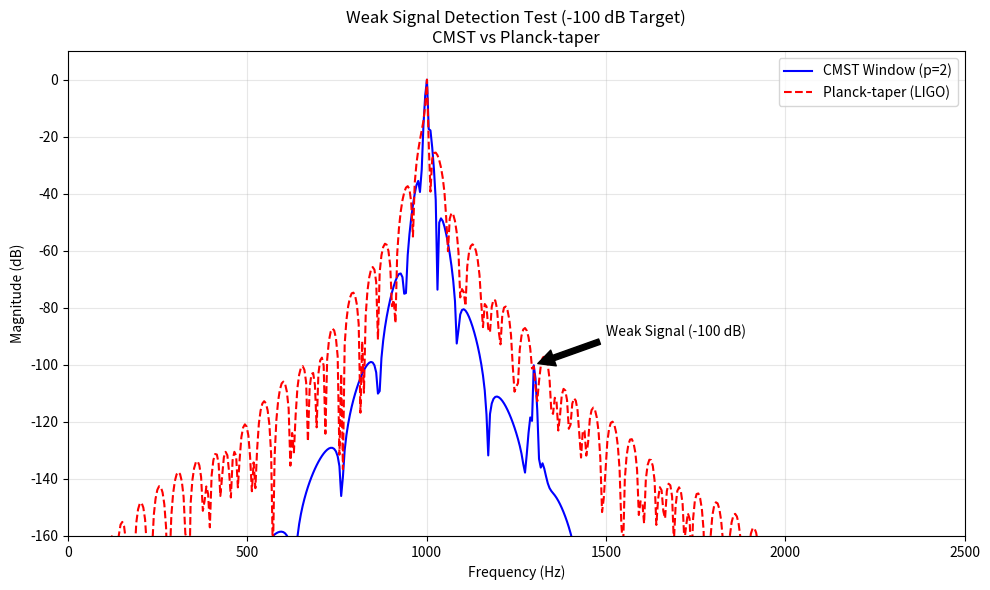

Reproduce this figure in Python.
import numpy as np
import matplotlib.pyplot as plt

# ---------------------------------------------------------
# 1. Define the Window Functions
# ---------------------------------------------------------

def cmst_window(N, p=2):
    """
    Generates the CMST window.
    p=2: Maximum spectral purity (The "Silencer").
    """
    # Normalized time grid (-1, 1)
    t = np.linspace(-1, 1, N)
    
    # Avoid singularity at exactly +/- 1
    mask = np.abs(t) < 1.0
    w = np.zeros(N)
    
    # CMST Formula
    val = t[mask]
    # The geometric mollifier: exp(1 + t^p - 1/(1-t^p))
    exponent = 1 + val**p - 1.0/(1.0 - val**p)
    w[mask] = np.exp(exponent)
    return w

def get_planck(N, epsilon=0.1):
    """
    Generates the standard Planck-taper window (LIGO standard).
    """
    w = np.zeros(N)
    for i in range(N):
        t = i / (N - 1)
        if t <= 0 or t >= 1: 
            w[i] = 0
        elif t < epsilon:
            val = (epsilon / t) - (epsilon / (epsilon - t))
            w[i] = 1.0 / (1.0 + np.exp(val))
        elif t >= 1 - epsilon:
            val = (epsilon / (1 - t)) - (epsilon / (epsilon - (1 - t)))
            w[i] = 1.0 / (1.0 + np.exp(val))
        else: 
            w[i] = 1.0
    return w

# ---------------------------------------------------------
# 2. Setup the "Lighthouse" Scenario
# ---------------------------------------------------------
N = 2048
fs = 10000            # Sample rate: 10 kHz
t = np.arange(N) / fs

# Target Parameters
f_strong = 1000       # Strong signal (Carrier)
f_weak   = 1300       # Weak signal (Target)
dB_target = -100      # The Challenge: Detect a -100 dB signal

# Calculate linear amplitude: 10^(-100/20) = 1e-5
amp_weak = 10**(dB_target / 20)

print(f"Generating signal: Strong at {f_strong}Hz, Weak at {f_weak}Hz ({dB_target} dB)")

# Create Signal
signal = 1.0 * np.sin(2*np.pi*f_strong*t) + \
         amp_weak * np.sin(2*np.pi*f_weak*t)

# ---------------------------------------------------------
# 3. Process and Plot
# ---------------------------------------------------------

# Apply Windows
w_cmst = cmst_window(N, p=2)
w_planck = get_planck(N, epsilon=0.1)

# Compute FFT (normalized to 0 dB peak)
fft_cmst = 20 * np.log10(np.abs(np.fft.fft(signal * w_cmst)) + 1e-15)
fft_planck = 20 * np.log10(np.abs(np.fft.fft(signal * w_planck)) + 1e-15)

fft_cmst -= np.max(fft_cmst)
fft_planck -= np.max(fft_planck)

# Frequency Axis
freqs = np.fft.fftfreq(N, 1/fs)
mask = freqs >= 0

# Plotting
plt.figure(figsize=(10, 6))

plt.plot(freqs[mask], fft_cmst[mask], label='CMST Window (p=2)', color='blue', linewidth=1.5)
plt.plot(freqs[mask], fft_planck[mask], label='Planck-taper (LIGO)', color='red', linestyle='--', linewidth=1.5)

# Formatting
plt.ylim(-160, 10)
plt.xlim(0, 2500)
plt.ylabel("Magnitude (dB)")
plt.xlabel("Frequency (Hz)")
plt.title(f"Weak Signal Detection Test ({dB_target} dB Target)\nCMST vs Planck-taper")
plt.legend(loc='upper right')
plt.grid(True, alpha=0.3)

# Highlight the weak signal for clarity
plt.annotate(f'Weak Signal ({dB_target} dB)', 
             xy=(f_weak, dB_target), 
             xytext=(f_weak+200, dB_target+10),
             arrowprops=dict(facecolor='black', shrink=0.05))

plt.tight_layout()
plt.savefig('weak_signal_comparison.png', dpi=300)
plt.savefig('weak_signal_comparison.pdf', dpi=300)
plt.show()
